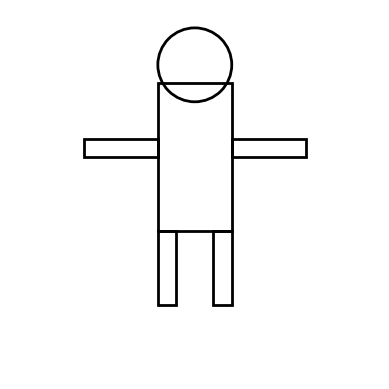

The matplotlib source for this figure:
import matplotlib.pyplot as plt

def draw_minimalist_person_adjusted():
    fig, ax = plt.subplots()
    
    # Draw the body
    body = plt.Rectangle((0.4, 0.4), 0.2, 0.4, edgecolor='black', facecolor='none', linewidth=2)
    ax.add_patch(body)
    
    # Draw the head
    head = plt.Circle((0.5, 0.85), 0.1, edgecolor='black', facecolor='none', linewidth=2)
    ax.add_patch(head)
    
    # Draw the arms
    arm1 = plt.Rectangle((0.2, 0.6), 0.2, 0.05, edgecolor='black', facecolor='none', linewidth=2)
    arm2 = plt.Rectangle((0.6, 0.6), 0.2, 0.05, edgecolor='black', facecolor='none', linewidth=2)
    ax.add_patch(arm1)
    ax.add_patch(arm2)
    
    # Draw the legs
    leg1 = plt.Rectangle((0.4, 0.2), 0.05, 0.2, edgecolor='black', facecolor='none', linewidth=2)
    leg2 = plt.Rectangle((0.55, 0.2), 0.05, 0.2, edgecolor='black', facecolor='none', linewidth=2)
    ax.add_patch(leg1)
    ax.add_patch(leg2)
    
    # Set limits and aspect
    ax.set_xlim(0, 1)
    ax.set_ylim(0, 1)
    ax.set_aspect('equal')
    ax.axis('off')  # Turn off the axis
    
    plt.show()
    return fig

# Generate and show the adjusted minimalist person illustration
figure_person_adjusted = draw_minimalist_person_adjusted()
